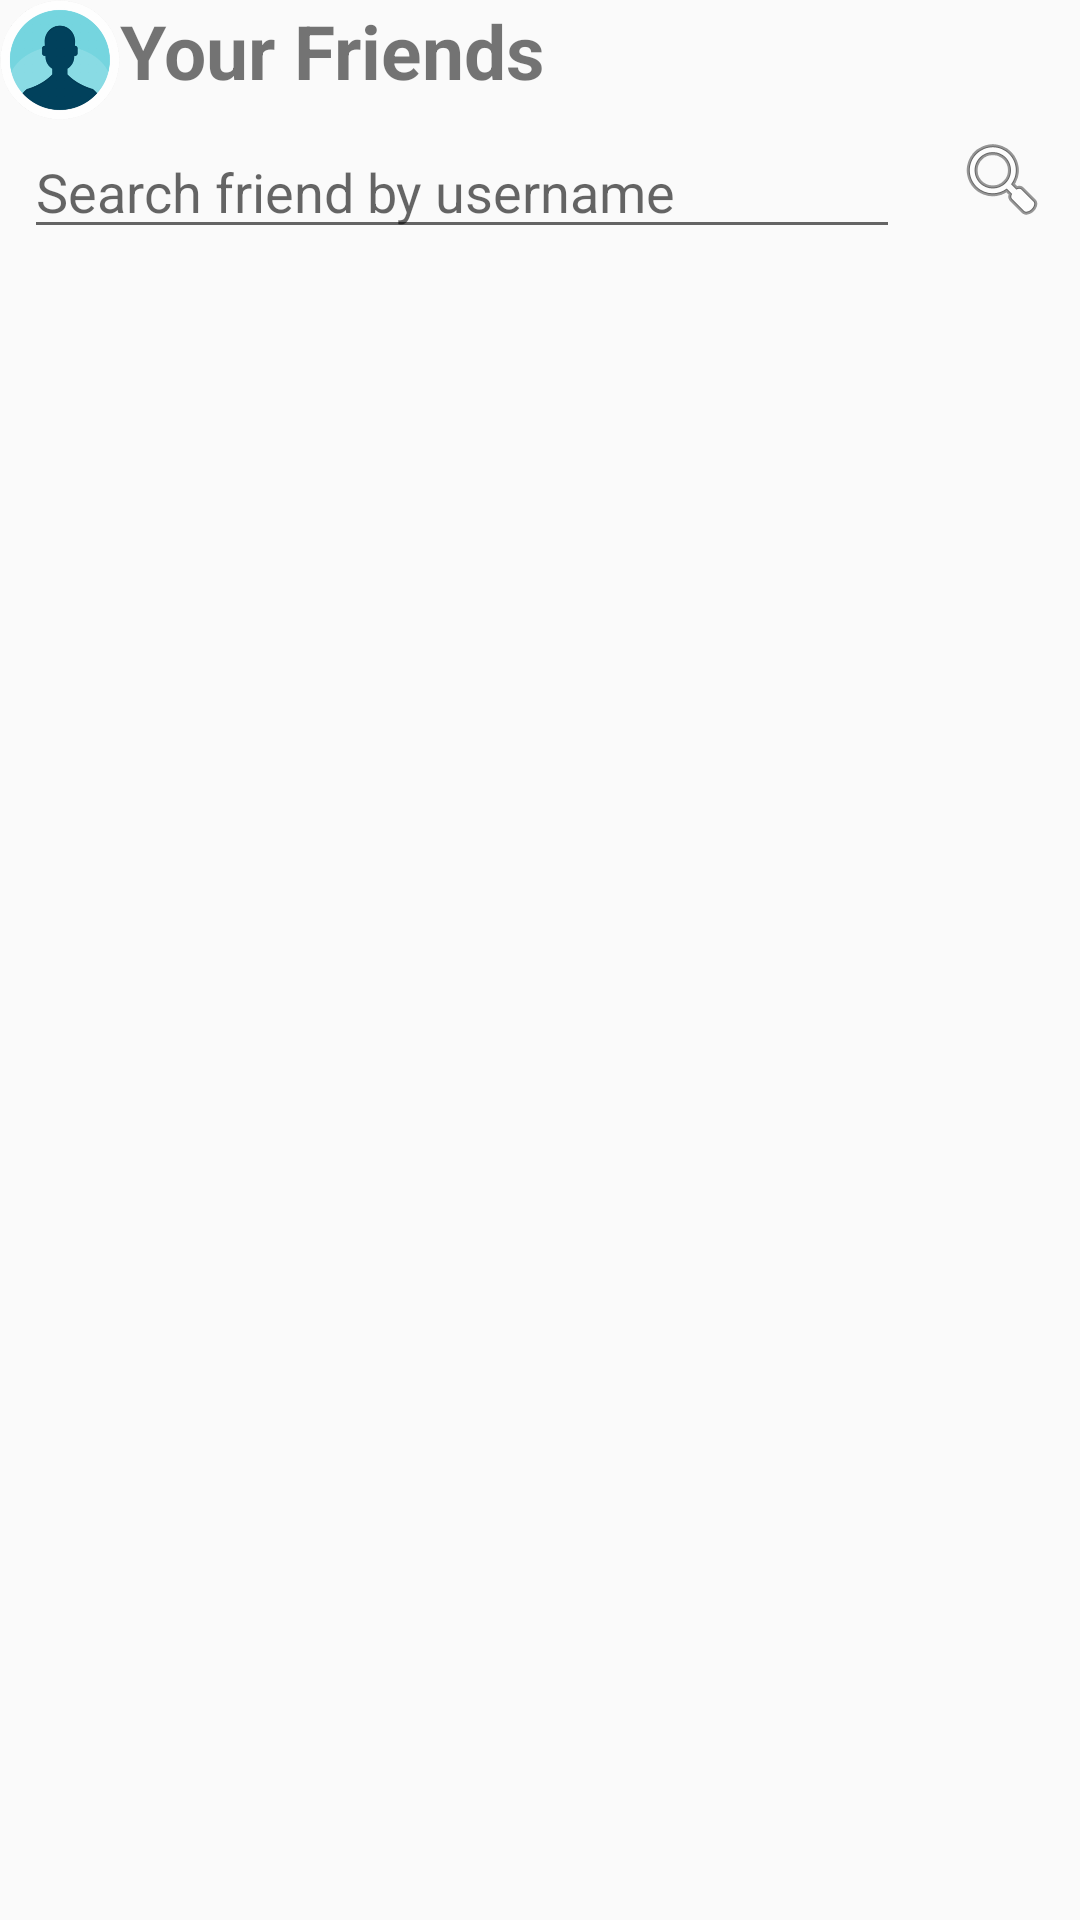

The Android layout XML behind this screen, and the referenced resources:
<!-- AndroidManifest.xml: application theme AppTheme -->
<!-- res/layout/fragment_friend_list_layout.xml -->
<?xml version="1.0" encoding="utf-8"?>
<android.support.constraint.ConstraintLayout xmlns:android="http://schemas.android.com/apk/res/android"
    xmlns:app="http://schemas.android.com/apk/res-auto"
    android:layout_width="match_parent"
    android:layout_height="match_parent"
    xmlns:tools="http://schemas.android.com/tools"
    android:background="@drawable/background"
    >

    <ImageView
        android:id="@+id/dialogImage"
        android:layout_width="40dp"
        android:layout_height="40dp"
        android:src="@drawable/user"
        app:layout_constraintTop_toTopOf="parent"
        app:layout_constraintLeft_toLeftOf="parent"
        />


    <TextView
        android:id="@+id/dialogTitle"
        android:layout_width="wrap_content"
        android:layout_height="wrap_content"
        android:text="Your Friends"
        android:textSize="25dp"
        android:textStyle="bold"
        app:layout_constraintTop_toTopOf="parent"
        app:layout_constraintLeft_toRightOf="@+id/dialogImage"
        />

    <LinearLayout
        android:id="@+id/add_friend"
        android:layout_width="match_parent"
        android:layout_height="wrap_content"
        android:orientation="horizontal"
        app:layout_constraintTop_toBottomOf="@+id/dialogTitle">

        <EditText
            android:layout_margin="8dp"
            android:id="@+id/etSearch"
            android:hint="Search friend by username"
            android:layout_weight="1"
            android:layout_width="0dp"
            android:layout_height="wrap_content"
            />

        <ImageView
            android:id="@+id/ivSearch"
            android:background="@color/alerter_default_success_background"
            android:padding="2dp"
            android:layout_width="wrap_content"
            android:layout_margin="8dp"
            android:src="@android:drawable/ic_menu_search"
            android:layout_height="wrap_content"
            tools:ignore="contentDescription" />

    </LinearLayout>
    
        
        
        
        
        
        
        
    
    
        
        
        
        

        
    

    <android.support.v7.widget.RecyclerView
        android:id="@+id/friend_list"
        android:layout_width="match_parent"
        android:layout_height="wrap_content"
        android:background="@drawable/background"
        app:layout_constrainedHeight="true"
        android:scrollbars="vertical"
        app:layout_constraintTop_toBottomOf="@+id/add_friend"
        tools:showIn="@layout/fragment_invite_friend_layout"/>

</android.support.constraint.ConstraintLayout>
<!-- res/layout/fragment_invite_friend_layout.xml (included above) -->
<?xml version="1.0" encoding="utf-8"?>
<android.support.constraint.ConstraintLayout xmlns:android="http://schemas.android.com/apk/res/android"
    xmlns:app="http://schemas.android.com/apk/res-auto"
    android:layout_width="match_parent"
    android:layout_height="match_parent"
    xmlns:tools="http://schemas.android.com/tools"
    android:background="@drawable/background">

    <ImageView
        android:id="@+id/dialogImage"
        android:layout_width="40dp"
        android:layout_height="40dp"
        android:src="@drawable/user"
        app:layout_constraintTop_toTopOf="parent"
        app:layout_constraintLeft_toLeftOf="parent"
        />


    <TextView
        android:id="@+id/dialogTitle"
        android:layout_width="wrap_content"
        android:layout_height="wrap_content"
        android:text="Invite friends"
        android:textSize="25dp"
        android:textStyle="bold"
        app:layout_constraintTop_toTopOf="parent"
        app:layout_constraintLeft_toRightOf="@+id/dialogImage"
        />

    <LinearLayout
        android:id="@+id/add_friend"
        android:layout_width="match_parent"
        android:layout_height="wrap_content"
        android:orientation="horizontal"
        app:layout_constraintTop_toBottomOf="@+id/dialogTitle">

        <EditText
            android:layout_margin="8dp"
            android:id="@+id/etSearch"
            android:hint="Search friend by username"
            android:layout_weight="1"
            android:layout_width="0dp"
            android:layout_height="wrap_content"
            />

        <ImageView
            android:id="@+id/ivSearch"
            android:background="@color/alerter_default_success_background"
            android:padding="2dp"
            android:layout_width="wrap_content"
            android:layout_margin="8dp"
            android:src="@android:drawable/ic_menu_search"
            android:layout_height="wrap_content"
            tools:ignore="contentDescription" />

    </LinearLayout>

    <android.support.v7.widget.RecyclerView
        android:id="@+id/invitation_friend_list"
        android:layout_width="match_parent"
        android:layout_height="0dp"
        android:scrollbars="vertical"
        app:layout_constraintTop_toBottomOf="@+id/add_friend"
        app:layout_constraintBottom_toTopOf="@+id/btnClose"
        tools:showIn="@layout/fragment_invite_friend_layout"/>

    <Button
        android:id="@+id/btnClose"
        android:layout_width="match_parent"
        android:layout_height="wrap_content"
        android:text="close"
        app:layout_constraintTop_toBottomOf="@+id/invitation_friend_list"
        app:layout_constraintBottom_toBottomOf="parent"
        />
</android.support.constraint.ConstraintLayout>
<!-- resources referenced by this layout -->
<resources>
  <!-- drawable user: png bitmap (drawable-hdpi, 12516 bytes) -->
  <style name="AppTheme" parent="Theme.AppCompat.Light.DarkActionBar">
          
          <item name="colorPrimary">@color/colorPrimary</item>
          <item name="colorPrimaryDark">@color/colorPrimaryDark</item>
          <item name="colorAccent">@color/colorAccent</item>
      </style>
  <color name="colorPrimary">#3F51B5</color>
  <color name="colorPrimaryDark">#303F9F</color>
  <color name="colorAccent">#ff6600</color>
</resources>
